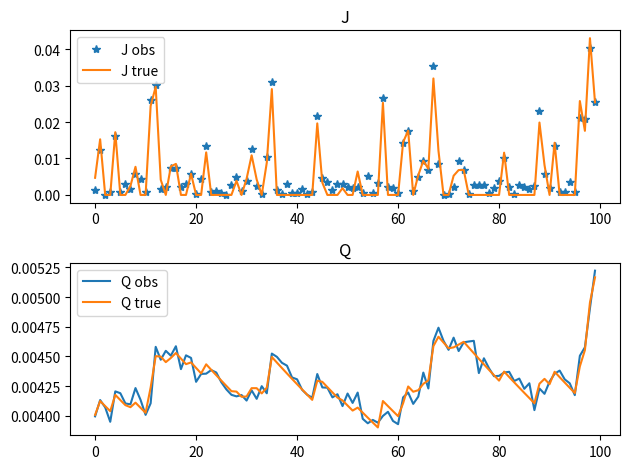

This figure's Python source: (Note: this script raises an exception after producing the figure.)
# %%
import matplotlib.pyplot as plt
import pandas as pd
import numpy as np

import scipy.stats as ss

from typing import List

# %%
def transition_model(qt: float,k: float,delta_t: float,jt: float):
    """
        give four inputs about the watershed at timestep t
        return the calculated discharge at t+1
    """
    qtp1 = (1 - k * delta_t) * qt + delta_t * jt
    return qtp1

# make function
def data_generation(
    delta_t: float, 
    k: float, 
    mean: float, 
    std: float, 
    length: int,
    Q_init:float
    ):
    """
        precip: input precip time series
        delta_t: time interval for precip
        mean
    """
    # chop precipitation data
    J = np.random.normal(mean, std, length)
    J[J<0] = 0


    # calculate discharge using transition model
    Q = np.zeros(length+1)
    Q[0] = Q_init
    for i in range(length):
        Q[i+1] = transition_model(Q[i], k, delta_t, J[i])
    df = pd.DataFrame({"J":J,"Q":Q[1:]})
    df = df.dropna()
    return df['J'].values, df['Q'].values

# %%
def generate_w_diff_noise_level(
        root: str,
        theta_ipt: float, 
        theta_obs: float,
        mean: float = -0.01,
        std: float = 0.02,
        length: int = 100,
        Q_init: float = 0.004,
        name: str = "WN"
    ) -> None:
    delta_t = 1./24/60*15
    k = 1.
    #
    J,Q = data_generation(delta_t, k, mean, std, length, Q_init)
    Q_true = Q.copy()
    J_true = J.copy()
    # pretend we know obs error

    a = (0 - Q)/theta_obs
    Q = ss.truncnorm.rvs(a, np.inf,loc = Q,scale = theta_obs)
    a = (0 - J)/theta_ipt
    J = ss.truncnorm.rvs(a, np.inf,loc = J,scale = theta_ipt)

    df = pd.DataFrame({'J_true': J_true,'J_obs': J, 'Q_true': Q_true, 'Q_obs': Q})

    plt.figure()
    plt.subplot(2,1,1)
    plt.plot(df['J_obs'],"*",label = "J obs")
    plt.plot(df['J_true'],label = "J true")
    plt.legend()
    plt.title('J')
    plt.subplot(2,1,2)
    plt.plot(df['Q_obs'],label = "Q obs")
    plt.plot(df['Q_true'],label = "Q true")
    plt.title('Q')
    plt.legend()
    plt.tight_layout()
    plt.savefig(root + f"{name}_ipt_{theta_ipt}_obs_{theta_obs}.pdf")

    df.to_csv(root + f"{name}_ipt_{theta_ipt}_obs_{theta_obs}.csv")
# %%
if __name__ == "__main__":
    root = "/Users/<user>/Documents/Code/particle/SAS/PythonEquivalent/Data/"
    theta_ipt = 0.002
    theta_obs = 0.00006
    generate_w_diff_noise_level(root, theta_ipt, theta_obs)
    #%%
    generate_w_diff_noise_level(root, theta_ipt, theta_obs, mean = 0.05, std = 0.01, Q_init = 0.05 ,name = "PureWN")


# %%
